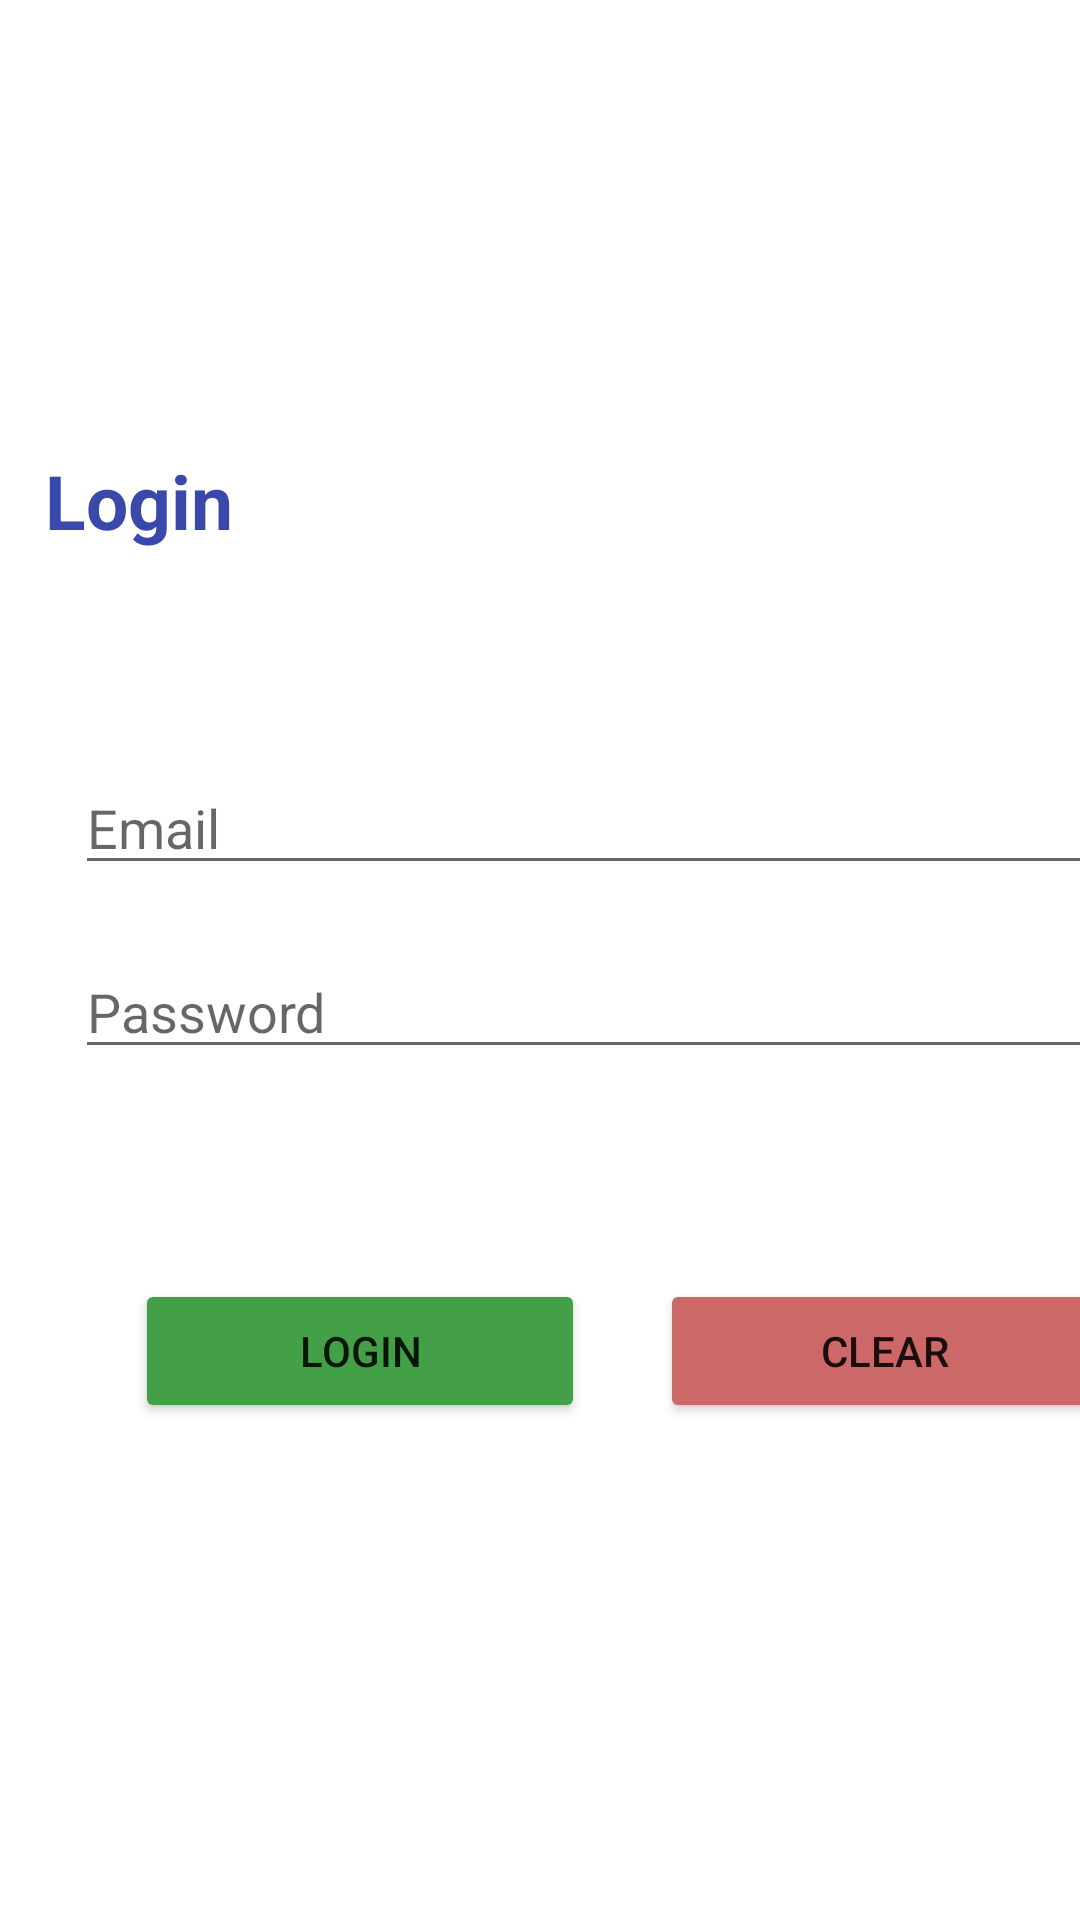

Android layout source for this screen:
<!-- AndroidManifest.xml: application theme Theme.Registaration -->
<!-- res/layout/activity_login.xml -->
<?xml version="1.0" encoding="utf-8"?>
<LinearLayout xmlns:android="http://schemas.android.com/apk/res/android"
    xmlns:app="http://schemas.android.com/apk/res-auto"
    xmlns:tools="http://schemas.android.com/tools"
    android:layout_width="match_parent"
    android:layout_height="match_parent"
    tools:context=".Login"
    android:orientation="vertical">


    <TextView
        android:id="@+id/LOGIN"
        android:layout_width="wrap_content"
        android:layout_height="wrap_content"
        android:text="Login"
        android:textColor="#3949AB"
        android:textSize="25sp"
        android:textStyle="bold"
        tools:layout_editor_absoluteX="100dp"
        tools:layout_editor_absoluteY="120dp"
        android:layout_marginStart="15sp"
        android:layout_marginTop="150dp"
        />
    <EditText
        android:id="@+id/Email"
        android:layout_width="350dp"
        android:layout_height="wrap_content"
        android:ems="10"
        android:hint="Email"
        android:inputType="textEmailAddress"
        android:layout_marginStart="25dp"
        android:layout_marginTop="70dp"
        app:layout_constraintEnd_toEndOf="parent"
        app:layout_constraintHorizontal_bias="0.495"
        app:layout_constraintStart_toStartOf="parent"
        tools:layout_editor_absoluteY="142dp"/>

    <EditText
        android:id="@+id/pwd"
        android:layout_width="350dp"
        android:layout_height="wrap_content"
        android:ems="10"
        android:hint="Password"
        android:layout_marginTop="20dp"
        android:inputType="textPassword"
        android:layout_marginStart="25dp"
        tools:layout_editor_absoluteX="51dp"
        tools:layout_editor_absoluteY="220dp" />
    <LinearLayout
        android:layout_width="wrap_content"
        android:layout_height="match_parent"
        android:layout_marginTop="70dp"
        android:orientation="horizontal">
        <Button
            android:id="@+id/bLogin"
            android:layout_width="150dp"
            android:layout_height="wrap_content"
            android:backgroundTint="#43A047"
            android:text="Login"
            android:layout_marginStart="45dp"
            tools:layout_editor_absoluteX="0dp"
            tools:layout_editor_absoluteY="300dp" />
        <Button
            android:id="@+id/bClear"
            android:layout_width="150dp"
            android:layout_height="wrap_content"
            android:backgroundTint="#CD6868"
            android:text="Clear"
            android:layout_marginStart="25dp"
            tools:layout_editor_absoluteX="228dp"
            tools:layout_editor_absoluteY="300dp" />

    </LinearLayout>
</LinearLayout>
<!-- resources referenced by this layout -->
<resources>
  <style name="Theme.Registaration" parent="Theme.MaterialComponents.DayNight.DarkActionBar">
          
          <item name="colorPrimary">@color/purple_500</item>
          <item name="colorPrimaryVariant">@color/purple_700</item>
          <item name="colorOnPrimary">@color/white</item>
          
          <item name="colorSecondary">@color/teal_200</item>
          <item name="colorSecondaryVariant">@color/teal_700</item>
          <item name="colorOnSecondary">@color/black</item>
          
          <item name="android:statusBarColor">?attr/colorPrimaryVariant</item>
          
      </style>
  <!-- not gathered from this repository: default colours our renderer supplied (Android Studio template values) -->
  <color name="purple_500">#FF6200EE</color>
  <color name="purple_700">#FF3700B3</color>
  <color name="teal_200">#FF03DAC5</color>
  <color name="teal_700">#FF018786</color>
  <color name="black">#FF000000</color>
  <color name="white">#FFFFFFFF</color>
</resources>
